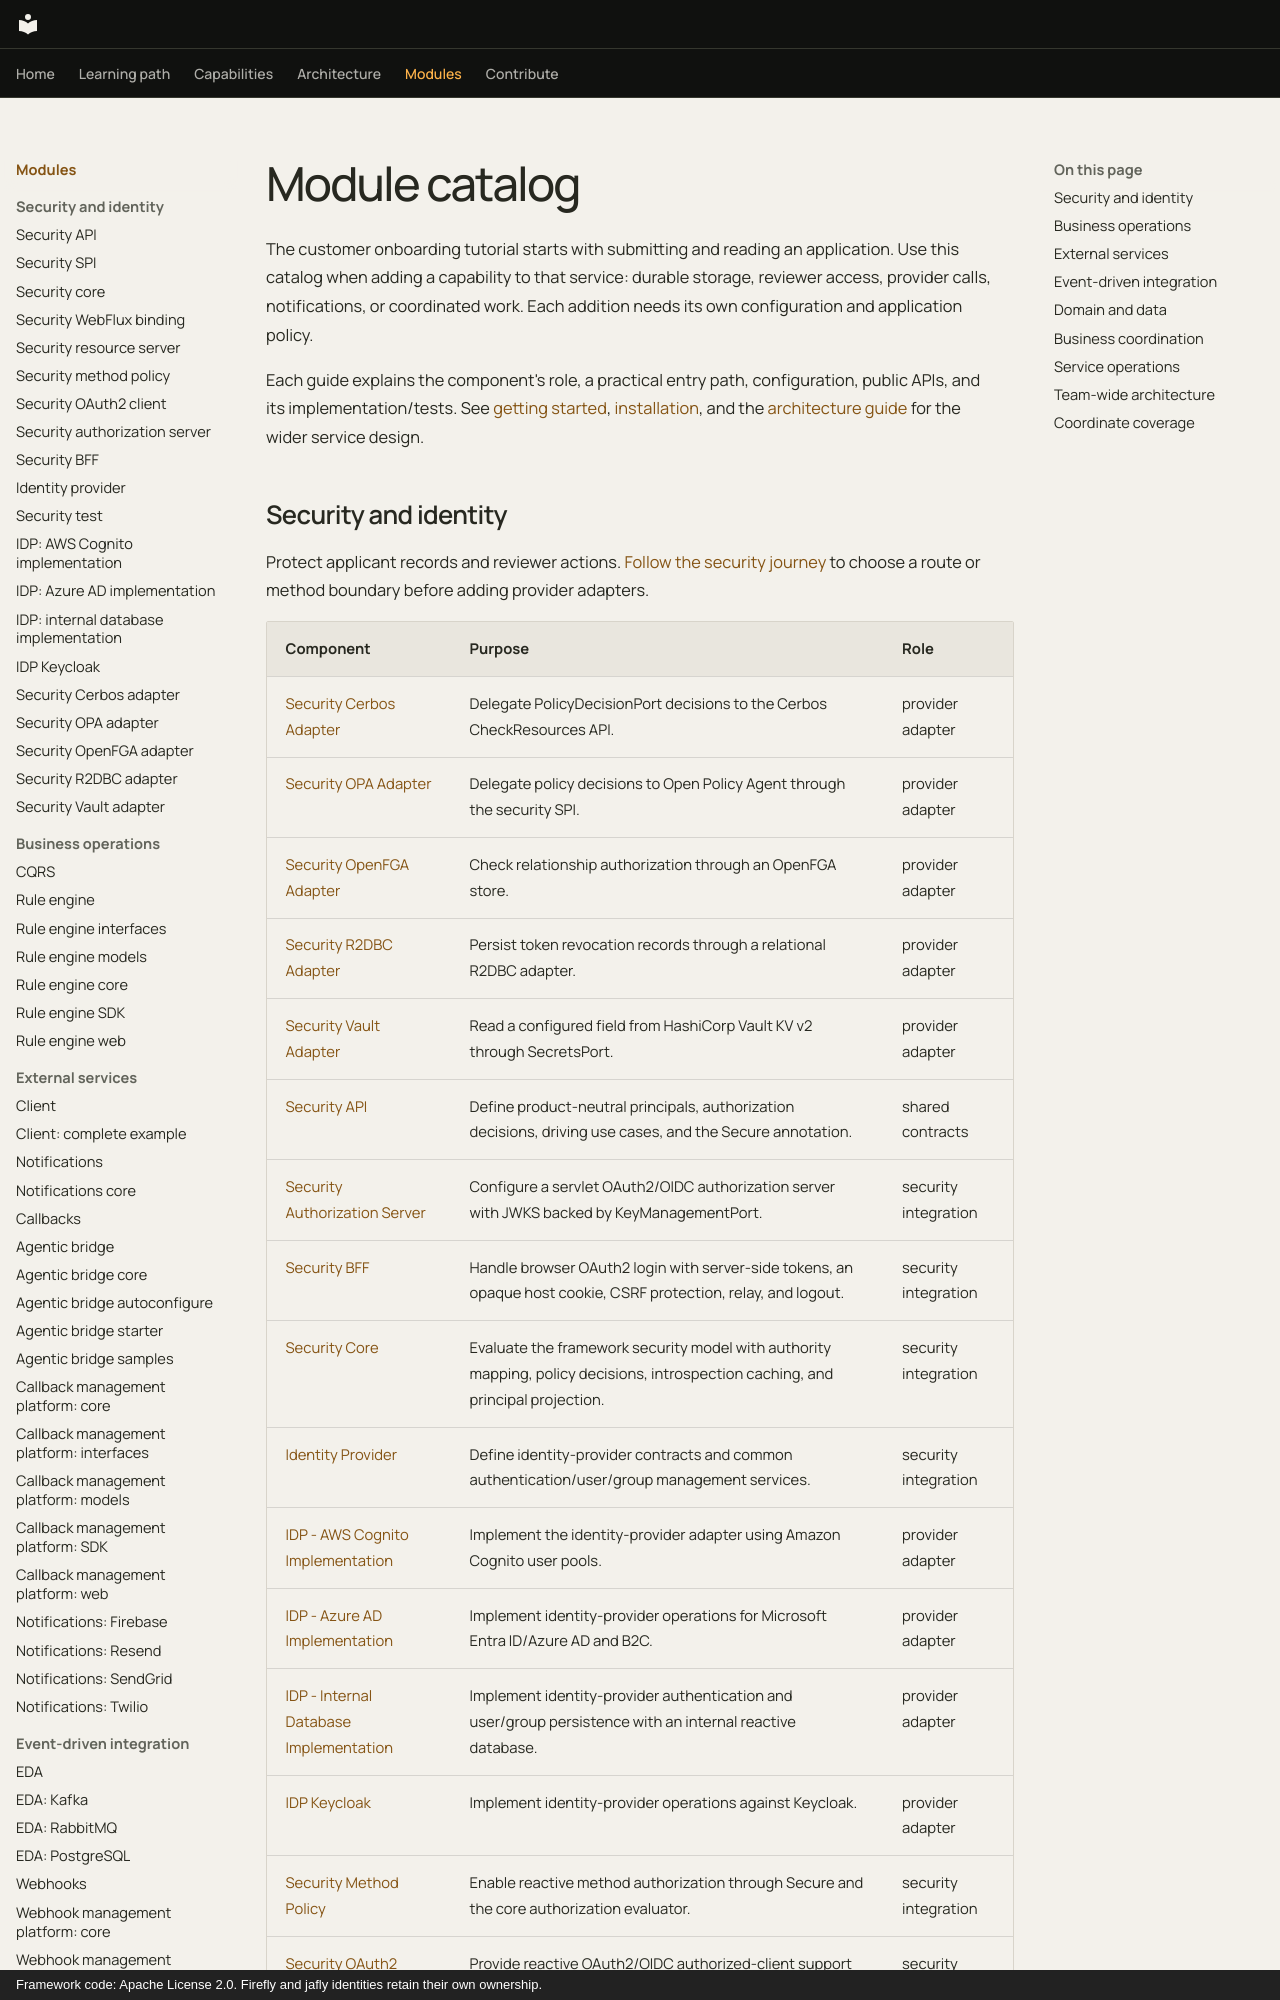

repository: fireflyframework/fireflyframework-jafly · page: modules/index.html · generator: mkdocs · copyright: Framework code: Apache License 2.0. Firefly and jafly identities retain their own ownership.

# Module catalog

The customer onboarding tutorial starts with submitting and reading an application. Use this catalog when adding a capability to that service: durable storage, reviewer access, provider calls, notifications, or coordinated work. Each addition needs its own configuration and application policy.

Each guide explains the component's role, a practical entry path, configuration, public APIs, and its implementation/tests. See [getting started](../getting-started.md), [installation](../installation.md), and the [architecture guide](../architecture.md) for the wider service design.
